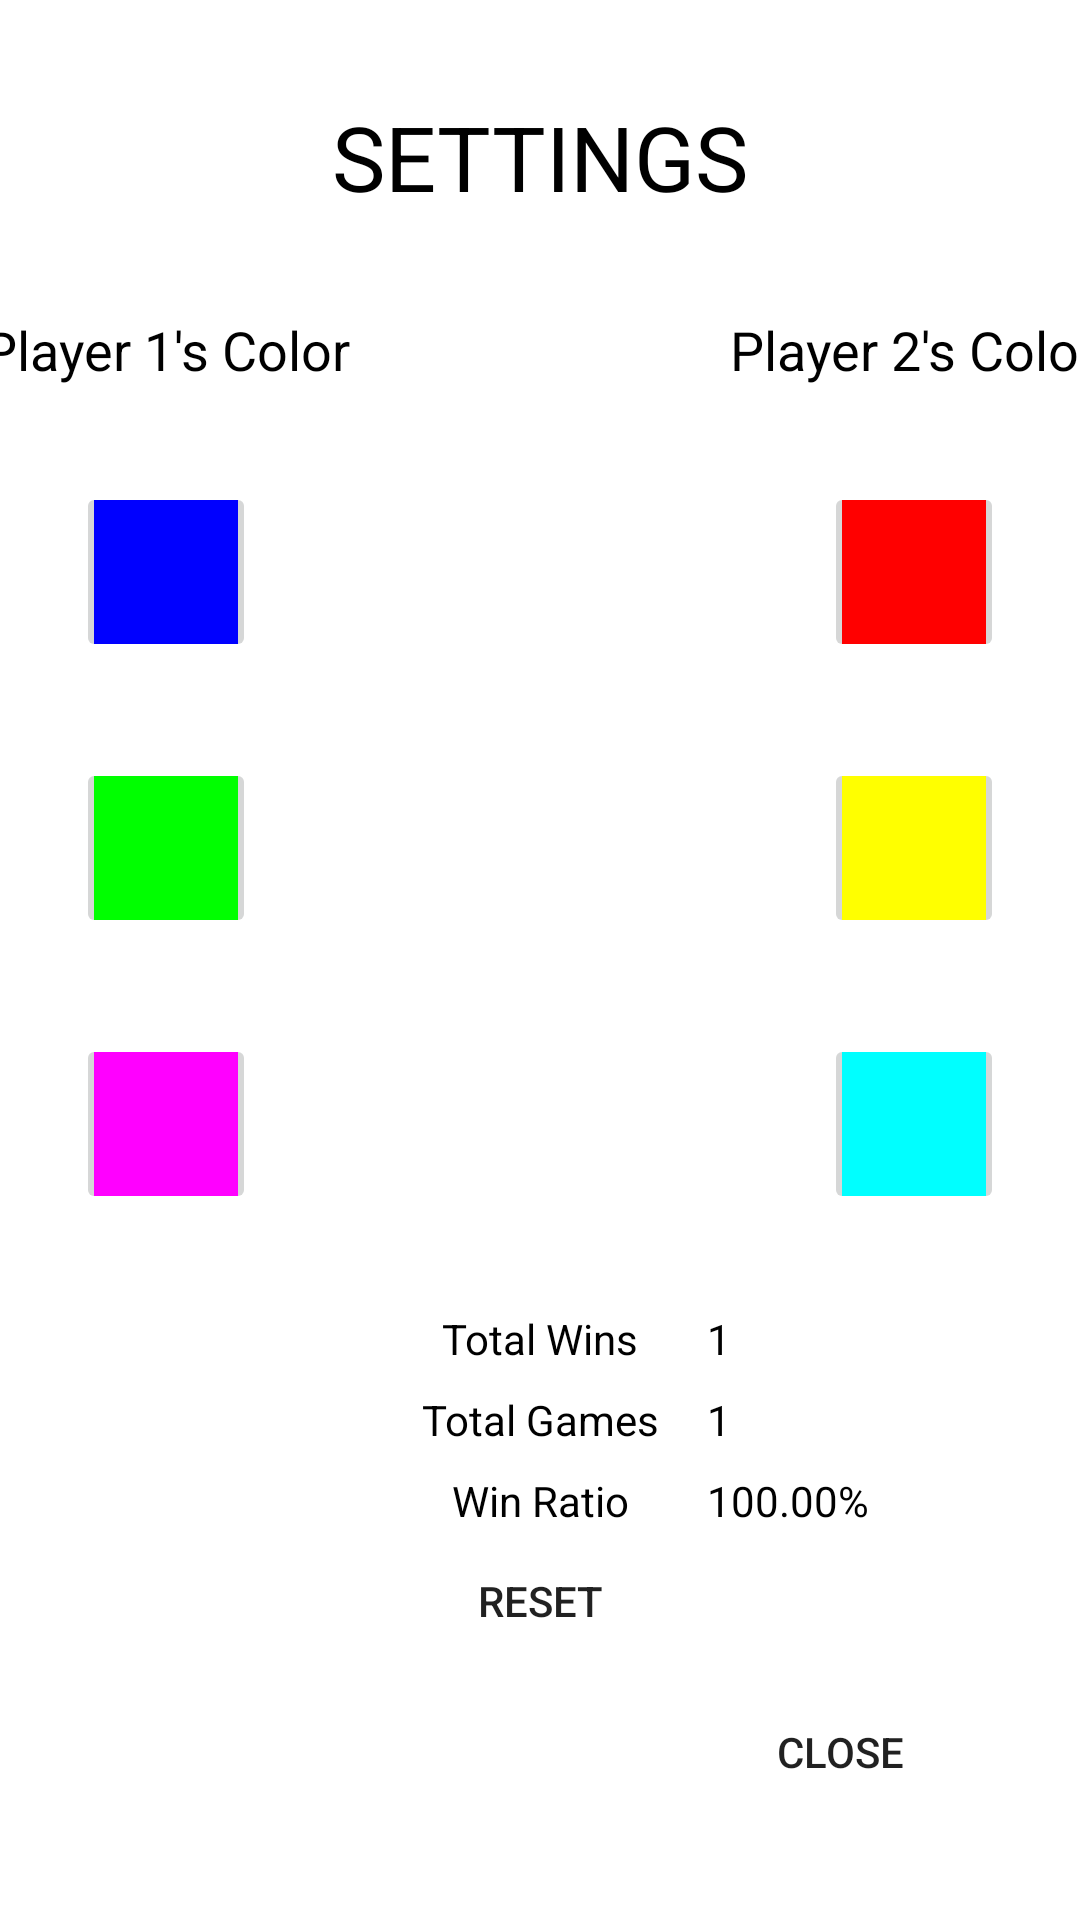

Android layout source for this screen:
<!-- AndroidManifest.xml: activity theme FullscreenTheme -->
<!-- res/layout/activity_settings.xml -->
<?xml version="1.0" encoding="utf-8"?>
<androidx.constraintlayout.widget.ConstraintLayout xmlns:android="http://schemas.android.com/apk/res/android"
    xmlns:app="http://schemas.android.com/apk/res-auto"
    xmlns:tools="http://schemas.android.com/tools"
    android:layout_width="match_parent"
    android:layout_height="match_parent"
    tools:context=".SettingsActivity">

    <TextView
        android:id="@+id/settingsTitle"
        android:layout_width="wrap_content"
        android:layout_height="wrap_content"
        android:layout_marginTop="32dp"
        android:text="@string/settings_button"
        android:textColor="@android:color/background_dark"
        android:textSize="30sp"
        app:layout_constraintEnd_toEndOf="parent"
        app:layout_constraintStart_toStartOf="parent"
        app:layout_constraintTop_toTopOf="parent" />

    <TextView
        android:id="@+id/p1Color"
        android:layout_width="wrap_content"
        android:layout_height="wrap_content"
        android:layout_marginTop="32dp"
        android:text="@string/player_one_color"
        android:textColor="@android:color/black"
        android:textSize="18sp"
        app:layout_constraintEnd_toStartOf="@+id/settingsTitle"
        app:layout_constraintStart_toStartOf="parent"
        app:layout_constraintTop_toBottomOf="@+id/settingsTitle" />

    <TextView
        android:id="@+id/p2Color"
        android:layout_width="wrap_content"
        android:layout_height="wrap_content"
        android:layout_marginTop="32dp"
        android:text="@string/player_two_color"
        android:textColor="@android:color/black"
        android:textSize="18sp"
        app:layout_constraintEnd_toEndOf="parent"
        app:layout_constraintStart_toEndOf="@+id/settingsTitle"
        app:layout_constraintTop_toBottomOf="@+id/settingsTitle" />

    <ImageButton
        android:id="@+id/p1c1"
        android:layout_width="wrap_content"
        android:layout_height="wrap_content"
        android:layout_marginTop="32dp"
        android:minHeight="60dp"
        android:minWidth="60dp"
        android:padding="6dp"
        android:onClick="changeColors"
        android:tag="#0000FF"
        android:src="@color/blue"
        app:layout_constraintEnd_toStartOf="@+id/settingsTitle"
        app:layout_constraintStart_toStartOf="parent"
        app:layout_constraintTop_toBottomOf="@+id/p1Color" />

    <ImageButton
        android:id="@+id/p1c2"
        android:layout_width="wrap_content"
        android:layout_height="wrap_content"
        android:layout_marginTop="32dp"
        android:minHeight="60dp"
        android:minWidth="60dp"
        android:padding="6dp"
        android:onClick="changeColors"
        android:tag="#00FF00"
        android:src="@color/green"
        app:layout_constraintEnd_toStartOf="@+id/settingsTitle"
        app:layout_constraintStart_toStartOf="parent"
        app:layout_constraintTop_toBottomOf="@+id/p1c1" />

    <ImageButton
        android:id="@+id/p1c3"
        android:layout_width="wrap_content"
        android:layout_height="wrap_content"
        android:layout_marginTop="32dp"
        android:minHeight="60dp"
        android:minWidth="60dp"
        android:padding="6dp"
        android:onClick="changeColors"
        android:tag="#FF00FF"
        android:src="@color/pink"
        app:layout_constraintEnd_toStartOf="@+id/settingsTitle"
        app:layout_constraintStart_toStartOf="parent"
        app:layout_constraintTop_toBottomOf="@+id/p1c2" />

    <ImageButton
        android:id="@+id/p2c1"
        android:layout_width="wrap_content"
        android:layout_height="wrap_content"
        android:layout_marginTop="32dp"
        android:minHeight="60dp"
        android:minWidth="60dp"
        android:padding="6dp"
        android:onClick="changeColors"
        android:tag="#FF0000"
        android:src="@color/red"
        app:layout_constraintEnd_toEndOf="parent"
        app:layout_constraintStart_toEndOf="@+id/settingsTitle"
        app:layout_constraintTop_toBottomOf="@+id/p2Color" />

    <ImageButton
        android:id="@+id/p2c2"
        android:layout_width="wrap_content"
        android:layout_height="wrap_content"
        android:layout_marginTop="32dp"
        android:minHeight="60dp"
        android:minWidth="60dp"
        android:padding="6dp"
        android:onClick="changeColors"
        android:tag="#FFFF00"
        android:src="@color/yellow"
        app:layout_constraintEnd_toEndOf="parent"
        app:layout_constraintStart_toEndOf="@+id/settingsTitle"
        app:layout_constraintTop_toBottomOf="@+id/p2c1" />

    <ImageButton
        android:id="@+id/p2c3"
        android:layout_width="wrap_content"
        android:layout_height="wrap_content"
        android:layout_marginTop="32dp"
        android:minHeight="60dp"
        android:minWidth="60dp"
        android:padding="6dp"
        android:onClick="changeColors"
        android:tag="#00FFFF"
        android:src="@color/cyan"
        app:layout_constraintEnd_toEndOf="parent"
        app:layout_constraintStart_toEndOf="@+id/settingsTitle"
        app:layout_constraintTop_toBottomOf="@+id/p2c2" />

    <Button
        android:id="@+id/exitButton"
        style="@style/Widget.AppCompat.Button.Borderless"
        android:layout_width="wrap_content"
        android:layout_height="wrap_content"
        android:layout_marginEnd="32dp"
        android:layout_marginBottom="32dp"
        android:background="@android:color/white"
        android:minWidth="96dp"
        android:minHeight="48dp"
        android:onClick="done"
        android:text="@string/close_button"
        app:layout_constraintBottom_toBottomOf="parent"
        app:layout_constraintEnd_toEndOf="parent" />

    <TextView
        android:id="@+id/tg_label"
        android:layout_width="wrap_content"
        android:layout_height="wrap_content"
        android:layout_marginTop="32dp"
        android:text="@string/tw_label"
        android:textColor="@android:color/black"
        app:layout_constraintEnd_toEndOf="parent"
        app:layout_constraintStart_toStartOf="parent"
        app:layout_constraintTop_toBottomOf="@+id/p1c3" />

    <TextView
        android:id="@+id/tw_label"
        android:layout_width="wrap_content"
        android:layout_height="wrap_content"
        android:layout_marginTop="8dp"
        android:text="@string/tg_label"
        android:textColor="@android:color/black"
        app:layout_constraintEnd_toEndOf="parent"
        app:layout_constraintStart_toStartOf="parent"
        app:layout_constraintTop_toBottomOf="@+id/tg_label" />

    <TextView
        android:id="@+id/stat_value"
        android:layout_width="wrap_content"
        android:layout_height="wrap_content"
        android:layout_marginTop="8dp"
        android:text="@string/stat_value"
        android:textColor="@android:color/black"
        app:layout_constraintEnd_toEndOf="parent"
        app:layout_constraintStart_toStartOf="parent"
        app:layout_constraintTop_toBottomOf="@+id/tw_label" />

    <TextView
        android:id="@+id/tw_value"
        android:layout_width="wrap_content"
        android:layout_height="wrap_content"
        android:layout_marginStart="16dp"
        android:layout_marginTop="32dp"
        android:text="1"
        android:textColor="@android:color/black"
        app:layout_constraintStart_toEndOf="@+id/tw_label"
        app:layout_constraintTop_toBottomOf="@+id/p1c3" />

    <TextView
        android:id="@+id/tg_value"
        android:layout_width="wrap_content"
        android:layout_height="wrap_content"
        android:layout_marginStart="16dp"
        android:layout_marginTop="8dp"
        android:text="1"
        android:textColor="@android:color/black"
        app:layout_constraintStart_toEndOf="@+id/tw_label"
        app:layout_constraintTop_toBottomOf="@+id/tw_value" />

    <TextView
        android:id="@+id/ratio_value"
        android:layout_width="wrap_content"
        android:layout_height="wrap_content"
        android:layout_marginStart="16dp"
        android:layout_marginTop="8dp"
        android:text="100.00%"
        android:textColor="@android:color/black"
        app:layout_constraintStart_toEndOf="@+id/tw_label"
        app:layout_constraintTop_toBottomOf="@+id/tg_value" />

    <Button
        android:id="@+id/button"
        style="@style/Widget.AppCompat.Button.Borderless"
        android:layout_width="wrap_content"
        android:layout_height="wrap_content"
        android:onClick="reset"
        android:text="@string/reset_button"
        app:layout_constraintEnd_toEndOf="parent"
        app:layout_constraintStart_toStartOf="parent"
        app:layout_constraintTop_toBottomOf="@+id/stat_value" />
</androidx.constraintlayout.widget.ConstraintLayout>
<!-- resources referenced by this layout -->
<resources>
  <color name="blue">#0000FF</color>
  <color name="cyan">#00FFFF</color>
  <color name="green">#00FF00</color>
  <color name="pink">#FF00FF</color>
  <color name="red">#FF0000</color>
  <color name="yellow">#FFFF00</color>
  <string name="close_button">Close</string>
  <string name="player_one_color">Player 1\'s Color</string>
  <string name="player_two_color">Player 2\'s Color</string>
  <string name="reset_button">reset</string>
  <string name="settings_button">SETTINGS</string>
  <string name="stat_value">Win Ratio</string>
  <string name="tg_label">Total Games</string>
  <string name="tw_label">Total Wins</string>
  <style name="FullscreenTheme" parent="AppTheme">
          <item name="android:actionBarStyle">@style/FullscreenActionBarStyle</item>
          <item name="android:windowActionBarOverlay">true</item>
          <item name="android:windowBackground">@null</item>
          <item name="metaButtonBarStyle">?android:attr/buttonBarStyle</item>
          <item name="metaButtonBarButtonStyle">?android:attr/buttonBarButtonStyle</item>
      </style>
  <style name="AppTheme" parent="Theme.AppCompat.Light.NoActionBar">
          <item name="windowNoTitle">true</item>
          <item name="windowActionBar">false</item>
          <item name="android:windowFullscreen">true</item>
          <item name="android:windowContentOverlay">@null</item>
          <item name="colorPrimary">@color/colorPrimary</item>
          <item name="colorPrimaryDark">@color/colorPrimaryDark</item>
          <item name="colorAccent">@color/colorAccent</item>
      </style>
  <style name="FullscreenActionBarStyle" parent="Widget.AppCompat.ActionBar">
          <item name="android:background">@color/black_overlay</item>
      </style>
  <color name="colorPrimary">#6200EE</color>
  <color name="colorPrimaryDark">#3700B3</color>
  <color name="colorAccent">#03DAC5</color>
</resources>
